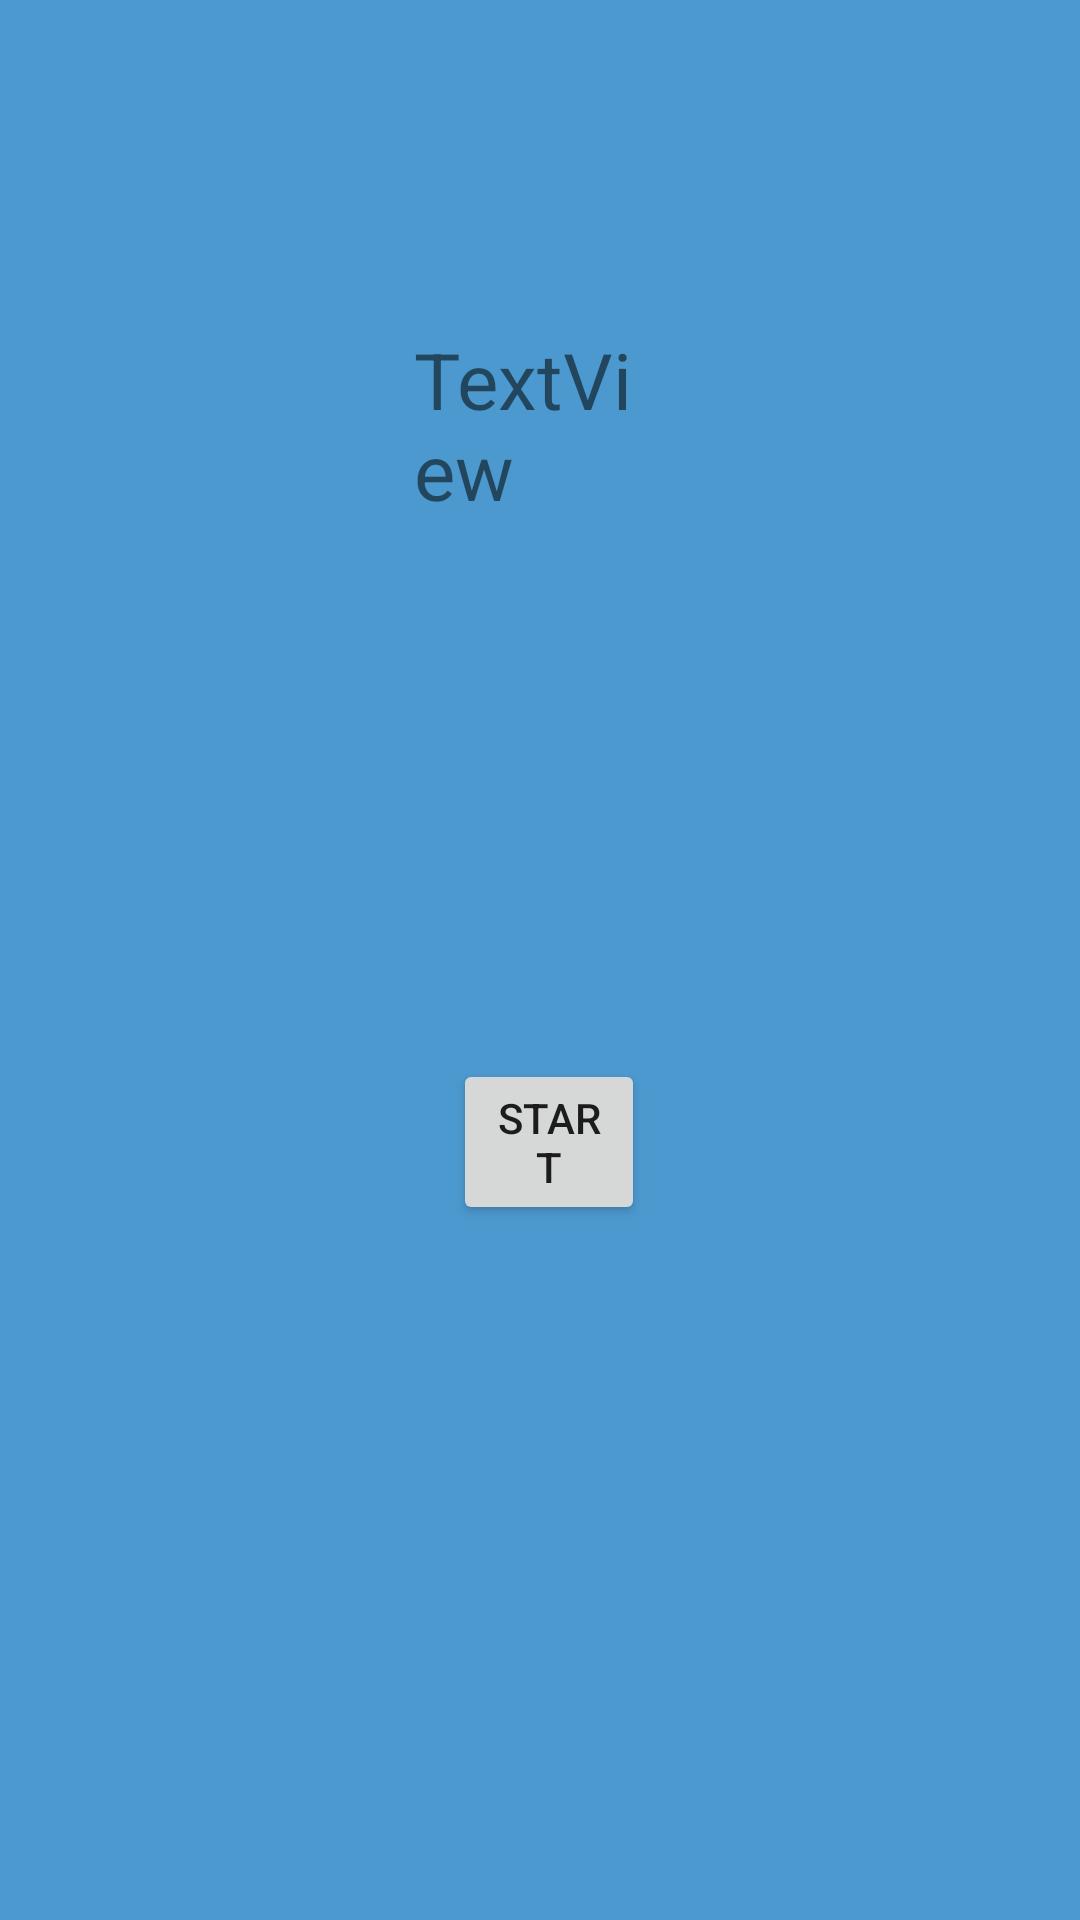

Write the Android layout XML for this screen, with the resource values it uses.
<!-- AndroidManifest.xml: application theme Theme.AppCompat.Light -->
<!-- res/layout/star_test_activity.xml -->
<?xml version="1.0" encoding="utf-8"?>
<RelativeLayout
    xmlns:android="http://schemas.android.com/apk/res/android"
    xmlns:app="http://schemas.android.com/apk/res-auto"
    xmlns:tools="http://schemas.android.com/tools"
    android:layout_width="match_parent"
    android:layout_height="match_parent"
    android:background="@color/albastru2">

    <TextView
        android:id="@+id/test_name"
        android:layout_width="wrap_content"
        android:layout_height="60dp"
        android:layout_alignParentStart="true"
        android:layout_alignParentTop="true"
        android:layout_alignParentEnd="true"
        android:layout_marginStart="138dp"
        android:layout_marginTop="109dp"
        android:layout_marginEnd="139dp"
        android:text="TextView"
        android:textSize="26dp"
        app:layout_constraintEnd_toEndOf="parent"
        app:layout_constraintStart_toStartOf="parent"
        app:layout_constraintTop_toTopOf="parent" />

    <Button
        android:id="@+id/start_test"
        android:layout_width="wrap_content"
        android:layout_height="wrap_content"
        android:layout_alignParentStart="true"
        android:layout_alignParentTop="true"
        android:layout_alignParentEnd="true"
        android:layout_marginStart="151dp"
        android:layout_marginTop="353dp"
        android:layout_marginEnd="145dp"
        android:layout_marginBottom="8dp"
        android:onClick="start"
        android:text="Start"
        app:layout_constraintBottom_toBottomOf="parent"
        app:layout_constraintStart_toStartOf="parent"
        app:layout_constraintTop_toTopOf="parent"
        app:layout_constraintVertical_bias="0.742" />

</RelativeLayout>
<!-- resources referenced by this layout -->
<resources>
  <color name="albastru2">#4c99cf</color>
</resources>
